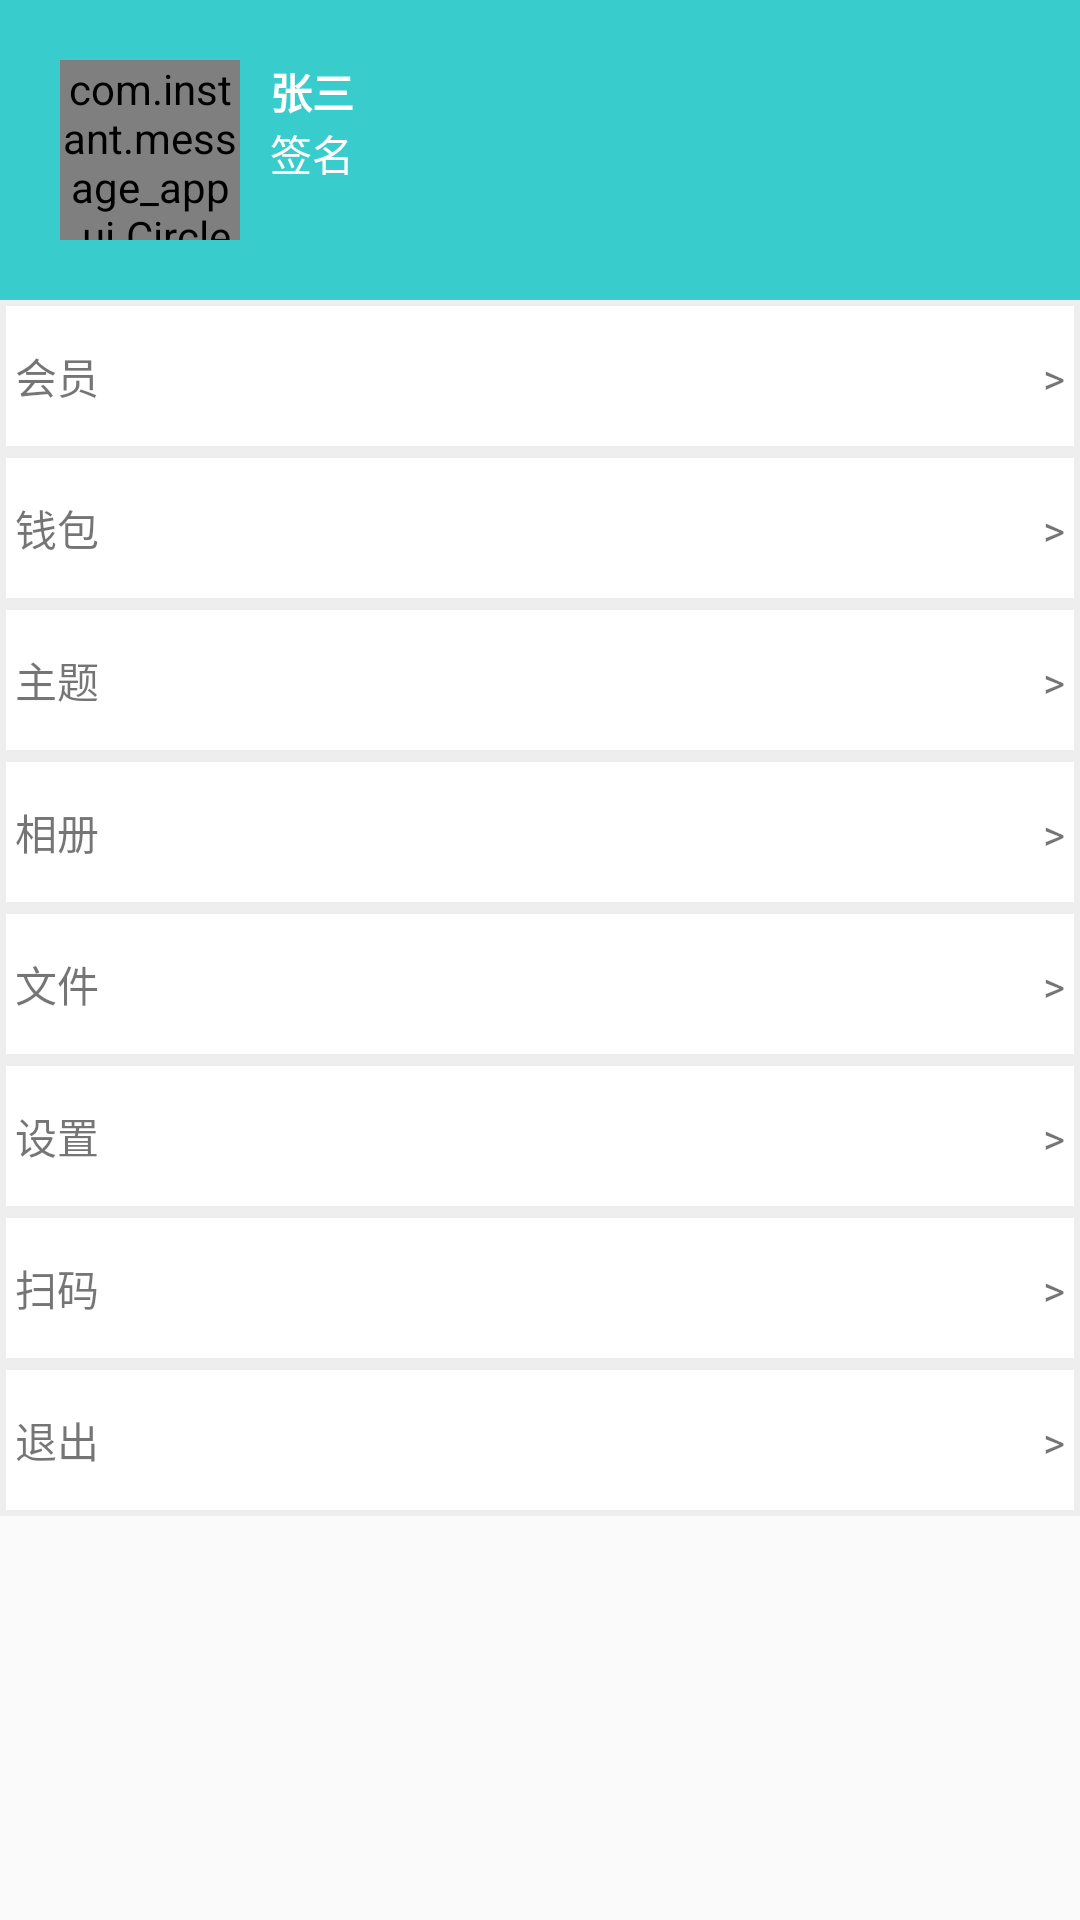

Reconstruct the res/layout file that produces this screen, plus the resources it refers to.
<!-- AndroidManifest.xml: application theme AppTheme -->
<!-- res/layout/fragment_home.xml -->
<?xml version="1.0" encoding="utf-8"?>
<LinearLayout
    xmlns:android="http://schemas.android.com/apk/res/android"
    xmlns:tools="http://schemas.android.com/tools"
    android:layout_width="match_parent"
    android:orientation="vertical"
    android:layout_height="match_parent">

   <LinearLayout
       android:layout_width="match_parent"
       android:layout_height="wrap_content"
       android:orientation="horizontal"
       android:background="@color/colorPrimary"
       android:paddingLeft="20dp"
       android:paddingTop="20dp"
       android:paddingBottom="20dp"
       >
       <com.instant.message_app.ui.CircleImageView
           android:layout_width="60dp"
           android:layout_height="60dp"
           android:id="@+id/img"
           android:src="@drawable/dog2"
           />
       <LinearLayout
           android:layout_width="wrap_content"
           android:layout_height="wrap_content"
           android:orientation="vertical"
           android:paddingLeft="10dp"
           >
           <TextView
               android:layout_width="wrap_content"
               android:layout_height="wrap_content"
               android:id="@+id/text_name"
               android:textStyle="bold"
               android:textColor="#ffffff"
               android:text="张三"
               />
           <TextView
               android:layout_width="wrap_content"
               android:layout_height="wrap_content"
               android:textColor="#ffffff"

               android:id="@+id/text_signature"
               android:text="签名"
               />
       </LinearLayout>
   </LinearLayout>

    
    <LinearLayout
        android:layout_width="match_parent"
        android:layout_height="wrap_content"
        android:paddingLeft="5dp"
        android:paddingBottom="15dp"
        android:paddingTop="15dp"
        android:paddingRight="5dp"
        android:background="@drawable/border_line"
        android:orientation="horizontal"
        >
        <TextView
            android:layout_width="wrap_content"
            android:layout_height="wrap_content"
            android:text="会员"
            />
        <TextView
            android:layout_width="wrap_content"
            android:layout_weight="1"
            android:gravity="right"
            android:layout_height="wrap_content"
            android:text=">"
            />
    </LinearLayout>

    <LinearLayout
        android:layout_width="match_parent"
        android:layout_height="wrap_content"
        android:paddingLeft="5dp"
        android:paddingBottom="15dp"
        android:paddingTop="15dp"
        android:paddingRight="5dp"
        android:background="@drawable/border_line"
        android:orientation="horizontal"
        >
        <TextView
            android:layout_width="wrap_content"
            android:layout_height="wrap_content"
            android:text="钱包"
            />
        <TextView
            android:layout_width="wrap_content"
            android:layout_weight="1"
            android:gravity="right"
            android:layout_height="wrap_content"
            android:text=">"
            />
    </LinearLayout>

    <LinearLayout
        android:layout_width="match_parent"
        android:layout_height="wrap_content"
        android:paddingLeft="5dp"
        android:paddingBottom="15dp"
        android:paddingTop="15dp"
        android:paddingRight="5dp"
        android:background="@drawable/border_line"
        android:orientation="horizontal"
        >
        <TextView
            android:layout_width="wrap_content"
            android:layout_height="wrap_content"
            android:text="主题"
            />
        <TextView
            android:layout_width="wrap_content"
            android:layout_weight="1"
            android:gravity="right"
            android:layout_height="wrap_content"
            android:text=">"
            />
    </LinearLayout>

    <LinearLayout
        android:layout_width="match_parent"
        android:layout_height="wrap_content"
        android:paddingLeft="5dp"
        android:paddingBottom="15dp"
        android:paddingTop="15dp"
        android:paddingRight="5dp"
        android:background="@drawable/border_line"
        android:orientation="horizontal"
        >
        <TextView
            android:layout_width="wrap_content"
            android:layout_height="wrap_content"
            android:text="相册"
            />
        <TextView
            android:layout_width="wrap_content"
            android:layout_weight="1"
            android:gravity="right"
            android:layout_height="wrap_content"
            android:text=">"
            />
    </LinearLayout>

    <LinearLayout
        android:layout_width="match_parent"
        android:layout_height="wrap_content"
        android:paddingLeft="5dp"
        android:paddingBottom="15dp"
        android:paddingTop="15dp"
        android:paddingRight="5dp"
        android:background="@drawable/border_line"
        android:orientation="horizontal"
        >
        <TextView
            android:layout_width="wrap_content"
            android:layout_height="wrap_content"
            android:text="文件"
            />
        <TextView
            android:layout_width="wrap_content"
            android:layout_weight="1"
            android:gravity="right"
            android:layout_height="wrap_content"
            android:text=">"
            />
    </LinearLayout>

    <LinearLayout
        android:layout_width="match_parent"
        android:layout_height="wrap_content"
        android:paddingLeft="5dp"
        android:paddingBottom="15dp"
        android:paddingTop="15dp"
        android:paddingRight="5dp"
        android:background="@drawable/border_line"
        android:orientation="horizontal"
        >
        <TextView
            android:layout_width="wrap_content"
            android:layout_height="wrap_content"
            android:text="设置"
            />
        <TextView
            android:layout_width="wrap_content"
            android:layout_weight="1"
            android:gravity="right"
            android:layout_height="wrap_content"
            android:text=">"
            />
    </LinearLayout>

    <LinearLayout
        android:layout_width="match_parent"
        android:layout_height="wrap_content"
        android:paddingLeft="5dp"
        android:paddingBottom="15dp"
        android:paddingTop="15dp"
        android:paddingRight="5dp"
        android:id="@+id/linear_sweep_code"
        android:background="@drawable/border_line"
        android:orientation="horizontal"
        >
        <TextView
            android:layout_width="wrap_content"
            android:layout_height="wrap_content"
            android:text="扫码"
            />
        <TextView
            android:layout_width="wrap_content"
            android:layout_weight="1"
            android:gravity="right"
            android:layout_height="wrap_content"
            android:text=">"
            />
    </LinearLayout>

    <LinearLayout
        android:layout_width="match_parent"
        android:layout_height="wrap_content"
        android:paddingLeft="5dp"
        android:paddingBottom="15dp"
        android:paddingTop="15dp"
        android:paddingRight="5dp"
        android:id="@+id/linear_logout"
        android:background="@drawable/border_line"
        android:orientation="horizontal"
        >
        <TextView
            android:layout_width="wrap_content"
            android:layout_height="wrap_content"
            android:text="退出"
            />
        <TextView
            android:layout_width="wrap_content"
            android:layout_weight="1"
            android:gravity="right"
            android:layout_height="wrap_content"
            android:text=">"
            />
    </LinearLayout>

</LinearLayout>
<!-- resources referenced by this layout -->
<resources>
  <color name="colorPrimary">#39cccc</color>
  <!-- drawable border_line (drawable) -->
  <?xml version="1.0" encoding="utf-8"?>
  <selector xmlns:android="http://schemas.android.com/apk/res/android" >
  
      <item android:state_pressed="false">
          <shape>
  
              <solid android:color="#FFFFFF" />
              <stroke
                  android:width="2dp"
                  android:color="#eeeeee" />
  
          </shape>
  
      </item>
      <item android:state_pressed="true">
          <shape>
  
              <solid android:color="@color/colorPrimary" />
              <stroke
                  android:width="2dp"
                  android:color="#eeeeee" />
          </shape>
      </item>
  
  </selector>
  <!-- drawable dog2: jpg bitmap (drawable, 43187 bytes) -->
  <style name="AppTheme" parent="Theme.AppCompat.Light.NoActionBar">
          
          <item name="colorPrimary">@color/colorPrimary</item>
          <item name="colorPrimaryDark">@color/colorPrimary</item>
          <item name="colorAccent">@color/colorAccent</item>
          <item name="android:windowNoTitle">true</item>
      </style>
  <color name="colorAccent">#D81B60</color>
</resources>
